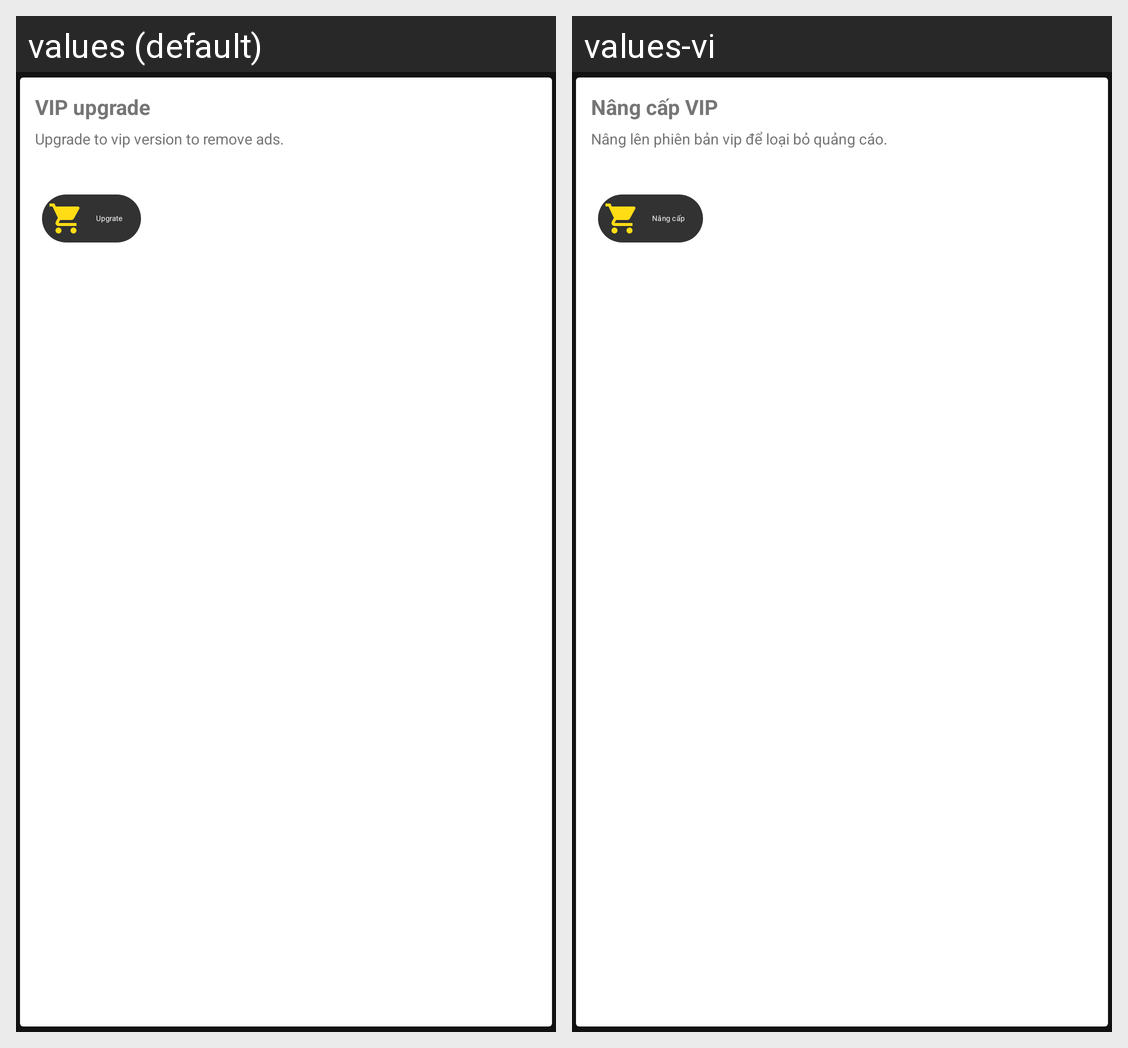

Here is an Android app screen in its default locale and in the app's own translations. Write out the translated-string differences for the strings that appear on this screen.
Android screen res/layout/card_menu_upgrate_vip.xml rendered under 2 locales, left to right: values (default), values-vi. Device: Nexus 5 (rendered at 1080×1920; each locale shown at half size, 540×960, under a caption strip naming it); theme Theme.MaterialComponents.
Strings drawn on this screen, with the default value and each locale's value (text and hints the layout hard-codes, and strings that could not be matched under every locale, appear in the picture but are not listed):

menu_title_update_vip
  values: VIP upgrade
  values-vi: Nâng cấp VIP

menu_desp_update_vip
  values: Upgrade to vip version to remove ads.
  values-vi: Nâng lên phiên bản vip để loại bỏ quảng cáo.

chip_upgrate_vip
  values: Upgrate
  values-vi: Nâng cấp
